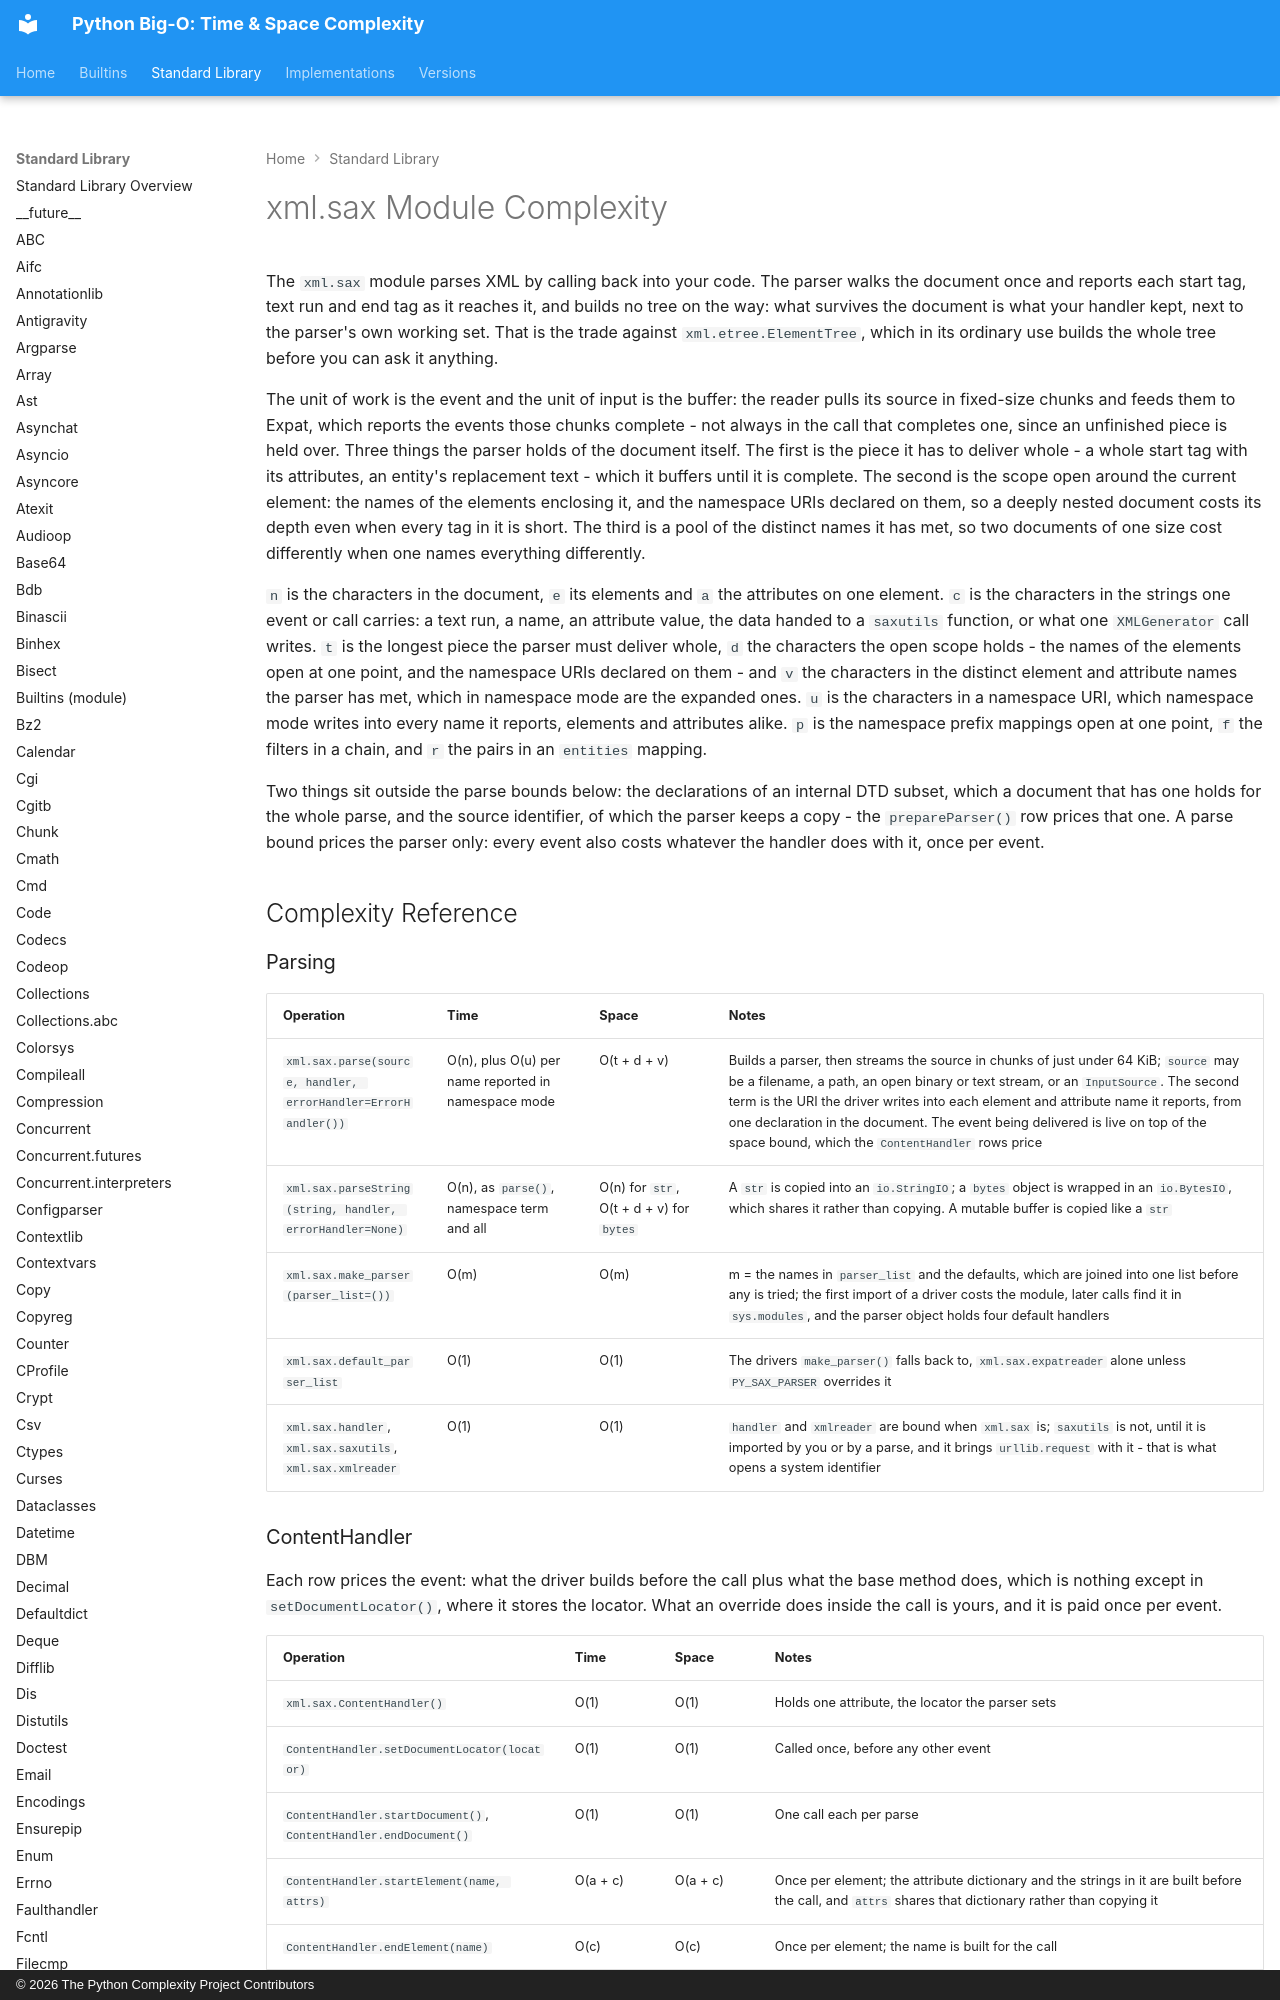

repository: heikkitoivonen/python-time-space-complexity · page: stdlib/xml.sax/index.html · generator: mkdocs · copyright: © 2026 The Python Complexity Project Contributors

# xml.sax Module Complexity

The `xml.sax` module parses XML by calling back into your code. The parser walks the document once
and reports each start tag, text run and end tag as it reaches it, and builds no tree on the way:
what survives the document is what your handler kept, next to the parser's own working set. That
is the trade against `xml.etree.ElementTree`, which in its ordinary use builds the whole tree
before you can ask it anything.

The unit of work is the event and the unit of input is the buffer: the reader pulls its source in
fixed-size chunks and feeds them to Expat, which reports the events those chunks complete - not
always in the call that completes one, since an unfinished piece is held over. Three things the
parser holds of the document itself. The first is the piece it has to deliver whole - a whole
start tag with its attributes, an entity's replacement text - which it buffers until it is
complete. The second is the scope open around the current element: the names of the elements
enclosing it, and the namespace URIs declared on them, so a deeply nested document costs its
depth even when every tag in it is short. The third is a pool of the distinct names it has met,
so two documents of one size cost differently when one names everything differently.

`n` is the characters in the document, `e` its elements and `a` the attributes on one element.
`c` is the characters in the strings one event or call carries: a text run, a name, an attribute
value, the data handed to a `saxutils` function, or what one `XMLGenerator` call writes. `t` is
the longest piece the parser must deliver whole, `d` the characters the open scope holds - the
names of the elements open at one point, and the namespace URIs declared on them - and `v` the
characters in the distinct element and attribute names the parser has met, which in namespace
mode are the expanded ones. `u` is the characters in a namespace URI, which namespace mode writes
into every name it reports, elements and attributes alike. `p` is the namespace prefix mappings
open at one point, `f` the filters in a chain, and `r` the pairs in an `entities` mapping.

Two things sit outside the parse bounds below: the declarations of an internal DTD subset, which
a document that has one holds for the whole parse, and the source identifier, of which the parser
keeps a copy - the `prepareParser()` row prices that one. A parse bound prices the parser only:
every event also costs whatever the handler does with it, once per event.

## Complexity Reference
